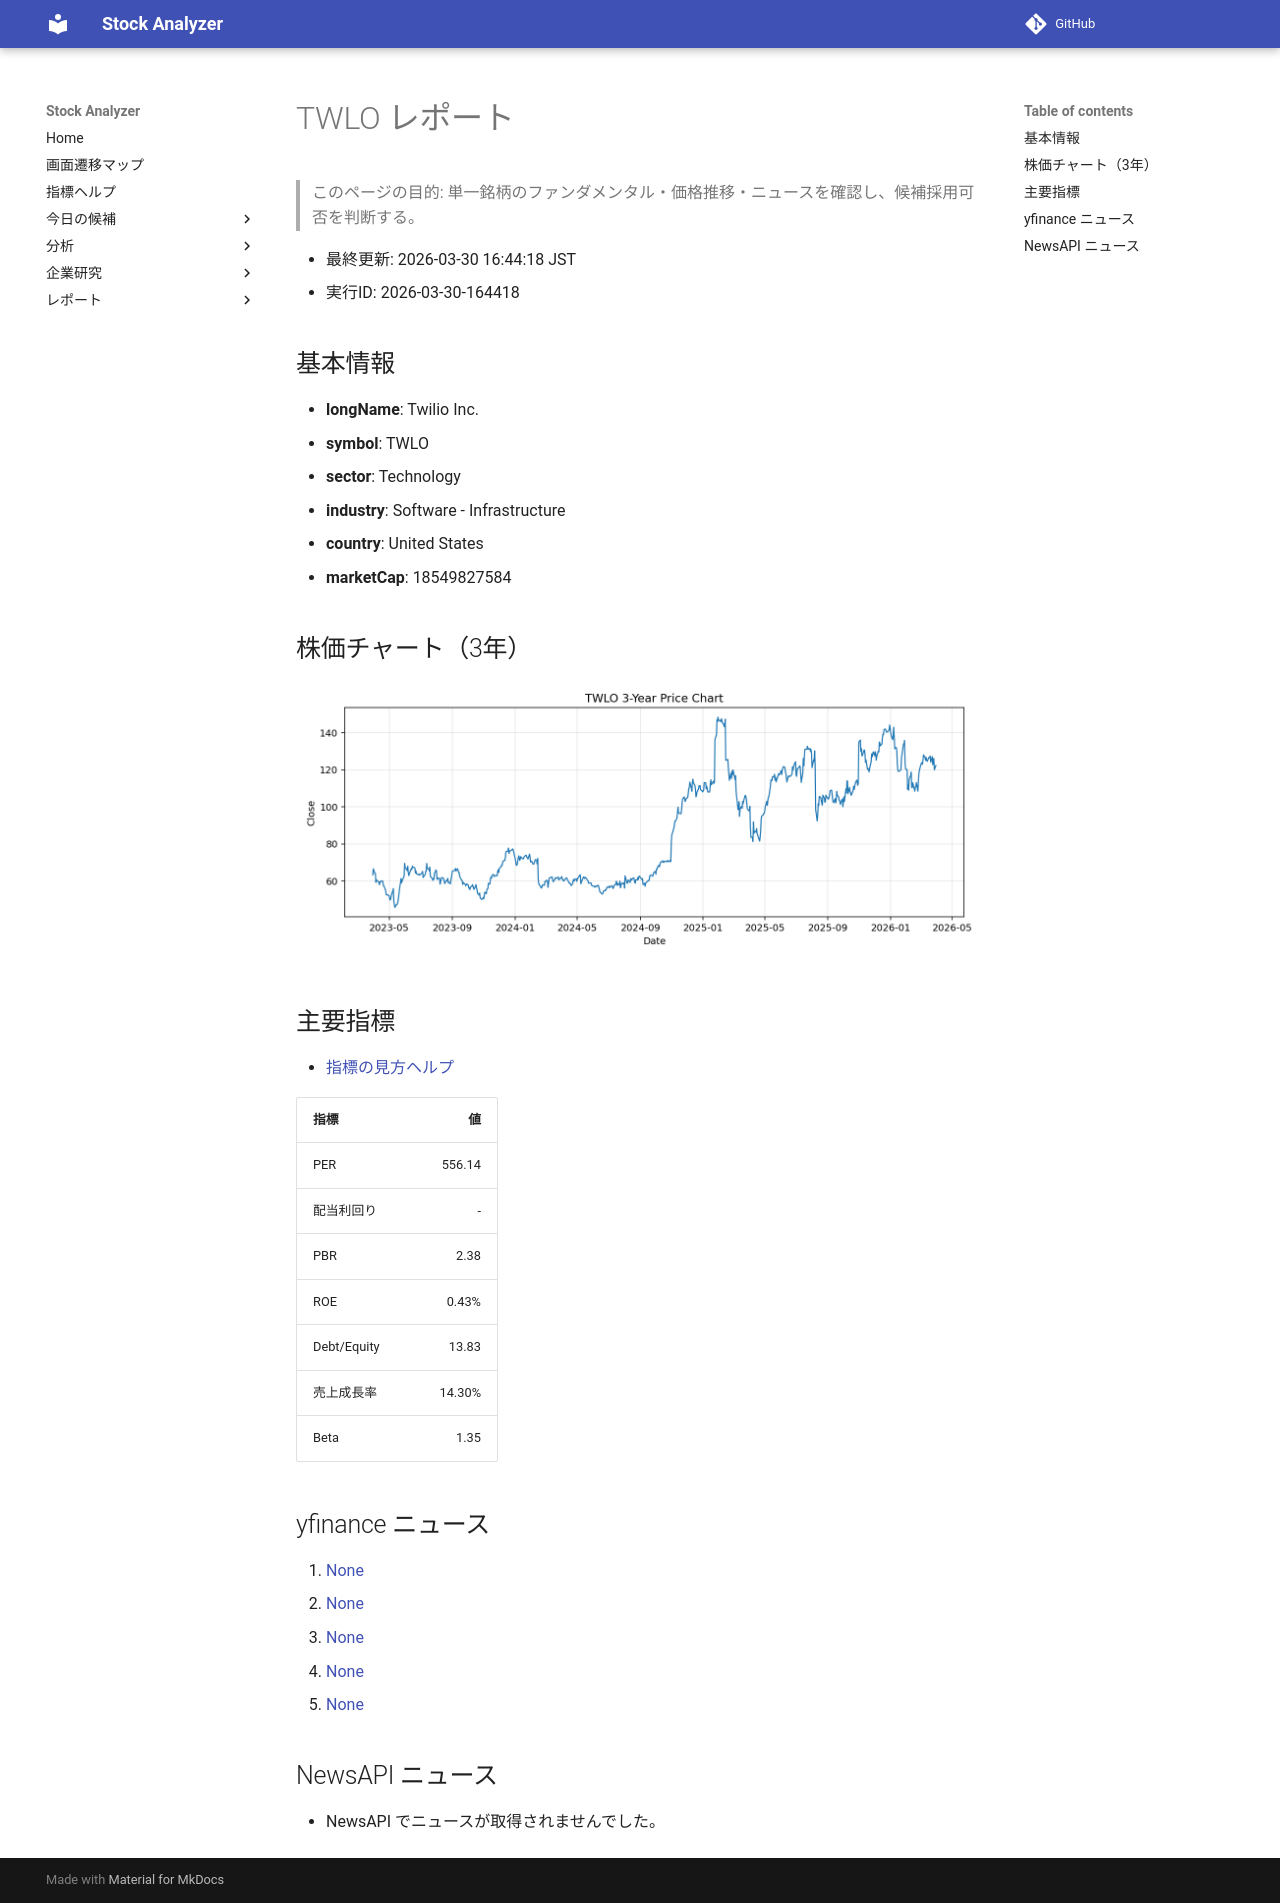

repository: Yumi-note/Making-APP · page: reports/2026-03-30/164418/TWLO/index.html · generator: mkdocs

# TWLO レポート

> このページの目的: 単一銘柄のファンダメンタル・価格推移・ニュースを確認し、候補採用可否を判断する。

- 最終更新: 2026-03-30 16:44:18 JST
- 実行ID: 2026-03-30-164418

## 基本情報

- **longName**: Twilio Inc.
- **symbol**: TWLO
- **sector**: Technology
- **industry**: Software - Infrastructure
- **country**: United States
- **marketCap**: 18549827584

## 株価チャート（3年）

![TWLO 3-year price chart](TWLO_3y.png)

## 主要指標

- [指標の見方ヘルプ](../../../../indicators.md)

| 指標 | 値 |
|---|---:|
| PER | 556.14 |
| 配当利回り | - |
| PBR | 2.38 |
| ROE | 0.43% |
| Debt/Equity | 13.83 |
| 売上成長率 | 14.30% |
| Beta | 1.35 |

## yfinance ニュース

1. [None](None)
2. [None](None)
3. [None](None)
4. [None](None)
5. [None](None)

## NewsAPI ニュース

- NewsAPI でニュースが取得されませんでした。
